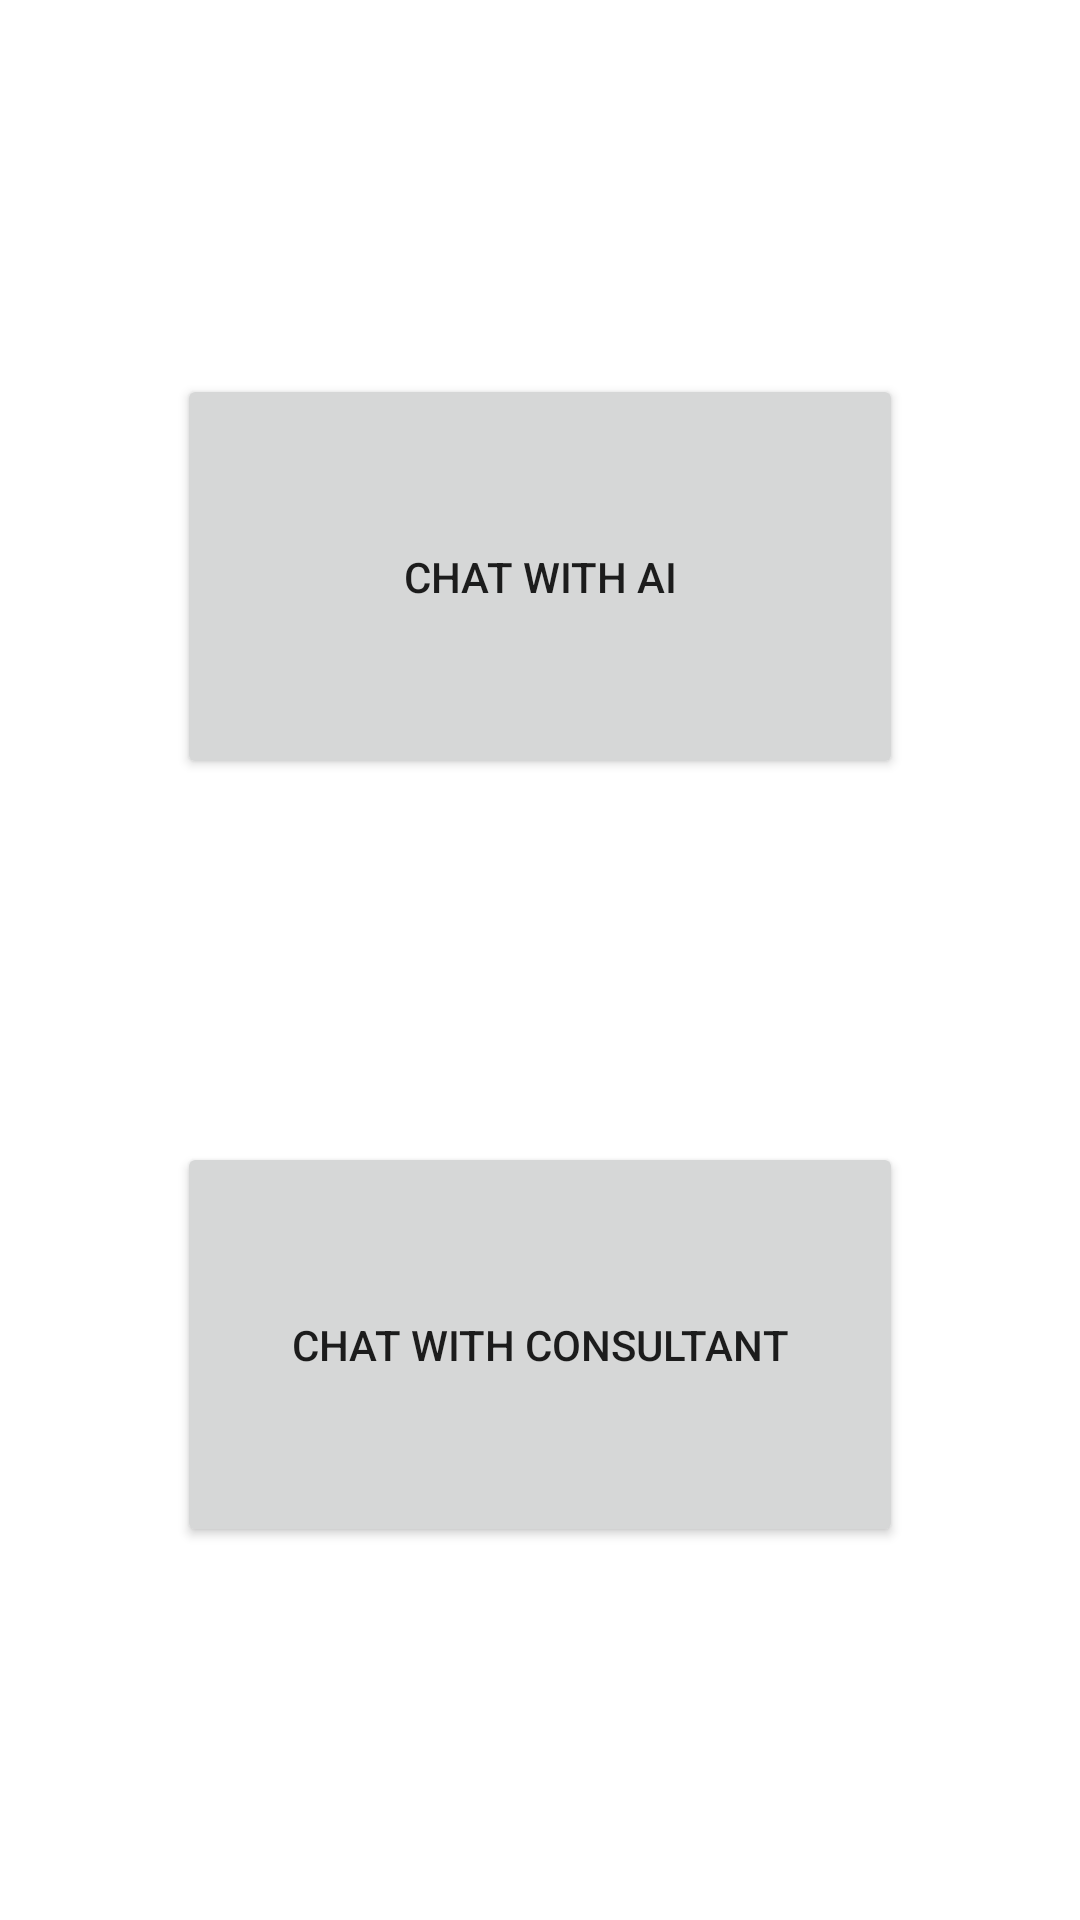

Android layout source for this screen:
<!-- AndroidManifest.xml: application theme Theme.MeU -->
<!-- res/layout/activity_aichat.xml -->
<?xml version="1.0" encoding="utf-8"?>
<androidx.constraintlayout.widget.ConstraintLayout xmlns:android="http://schemas.android.com/apk/res/android"
    xmlns:app="http://schemas.android.com/apk/res-auto"
    xmlns:tools="http://schemas.android.com/tools"
    android:layout_width="match_parent"
    android:layout_height="match_parent"
    tools:context=".AIchat">

    <androidx.constraintlayout.widget.Guideline
        android:id="@+id/guideline"
        android:layout_width="wrap_content"
        android:layout_height="wrap_content"
        android:orientation="horizontal"
        app:layout_constraintGuide_percent="0.1" />

    <androidx.constraintlayout.widget.Guideline
        android:id="@+id/guideline1"
        android:layout_width="wrap_content"
        android:layout_height="wrap_content"
        android:orientation="horizontal"
        app:layout_constraintGuide_percent="0.5" />

    <androidx.constraintlayout.widget.Guideline
        android:id="@+id/guideline2"
        android:layout_width="wrap_content"
        android:layout_height="wrap_content"
        android:orientation="horizontal"
        app:layout_constraintGuide_percent="0.9" />

    <androidx.constraintlayout.widget.Guideline
        android:id="@+id/guideline11"
        android:layout_width="wrap_content"
        android:layout_height="wrap_content"
        android:orientation="vertical"
        app:layout_constraintGuide_percent="0.1" />

    <androidx.constraintlayout.widget.Guideline
        android:id="@+id/guideline12"
        android:layout_width="wrap_content"
        android:layout_height="wrap_content"
        android:orientation="vertical"
        app:layout_constraintGuide_percent="0.9" />

    <Button
        android:id="@+id/button"
        android:layout_width="242dp"
        android:layout_height="135dp"
        android:text="Chat with Ai"
        app:layout_constraintBottom_toTopOf="@+id/guideline1"
        app:layout_constraintEnd_toStartOf="@+id/guideline12"
        app:layout_constraintStart_toStartOf="@+id/guideline11"
        app:layout_constraintTop_toTopOf="@+id/guideline" />

    <Button
        android:id="@+id/button1"
        android:layout_width="242dp"
        android:layout_height="135dp"
        android:text="Chat with Consultant"
        app:layout_constraintBottom_toTopOf="@+id/guideline2"
        app:layout_constraintEnd_toStartOf="@+id/guideline12"
        app:layout_constraintStart_toStartOf="@+id/guideline11"
        app:layout_constraintTop_toTopOf="@+id/guideline1" />


</androidx.constraintlayout.widget.ConstraintLayout>
<!-- resources referenced by this layout -->
<resources>
  <style name="Theme.MeU" parent="Theme.MaterialComponents.DayNight.NoActionBar">
          
          <item name="colorPrimary">@color/purple_500</item>
          <item name="colorPrimaryVariant">@color/ash</item>
          <item name="colorOnPrimary">@color/white</item>
  
  
          
          <item name="colorSecondary">@color/teal_200</item>
          <item name="colorSecondaryVariant">@color/teal_700</item>
          <item name="colorOnSecondary">@color/ash</item>
          
          <item name="android:statusBarColor" tools:targetApi="l">?attr/colorPrimaryVariant</item>
          
      </style>
  <color name="purple_500">#2196F3</color>
  <color name="ash">#6F6E70</color>
  <color name="white">#FFFFFFFF</color>
  <color name="teal_200">#FF03DAC5</color>
  <color name="teal_700">#FF018786</color>
</resources>
